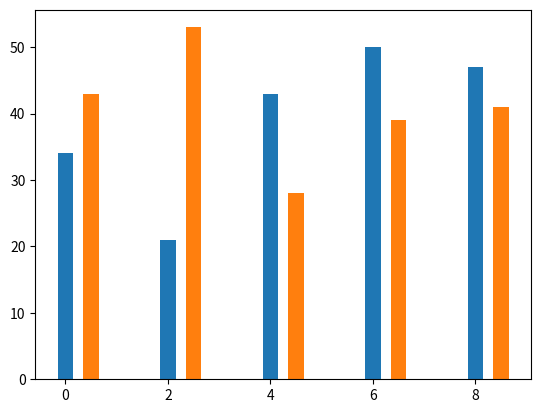

Here is the Python script that generated this plot:
# da_2_4_matplotlib_basic.py

import matplotlib.pyplot as plt
import numpy as np

# plt.plot([2, 3, 4])
# plt.plot([2, 3, 4], 'rx')

def plot_1():
    x = range(2,7)
    y= range(5)



    plt.plot(x, y)
    plt.plot(x, y,'k>')
    plt.show()

# 퀴즈
# y = x^2  그래프를 그려보세요.
def plot_2():


    x = np.arange(-10,11,0.5)
    plt.plot(x, x**2,'ro')
    plt.show()

# plot_1()

# plot_2()


# 데스모스에서 그렸던 로그 그래프 4개를 그려주세요
def plot_4():
    x = np.arange(0.000001,10,0.001)
    plt.plot(x, np.log(x))
    plt.plot(x, -np.log(x))
    plt.plot(-x, np.log(x))
    plt.plot(-x, -np.log(x))

    plt.show()


# plot_4()

def plot_5():
    x = np.arange(0.000001, 10, 0.001)

    plt.subplot(2, 2, 4)
    plt.plot(x, np.log(x), 'r')
    plt.subplot(2, 2, 2)
    plt.plot(x, -np.log(x), 'g')

    plt.figure(figsize=[5,10])
    plt.subplot(2, 2, 3)
    plt.plot(-x, np.log(x), 'b')
    plt.subplot(2, 2, 1)
    plt.plot(-x, -np.log(x), 'y')

    plt.show()



# plot_5()



# 퀴즈 나머지 데이터를 고 사이에다 낑겨 넣으세요.


def plot_6():
    men = [34, 21, 43, 50 ,47]
    women = [43, 53, 28, 39, 41]


    x = np.arange(len(men))*2

    plt.bar(x, men, width=0.3)
    plt.bar(x+0.5, women, width=0.3)
    plt.show()

plot_6()

